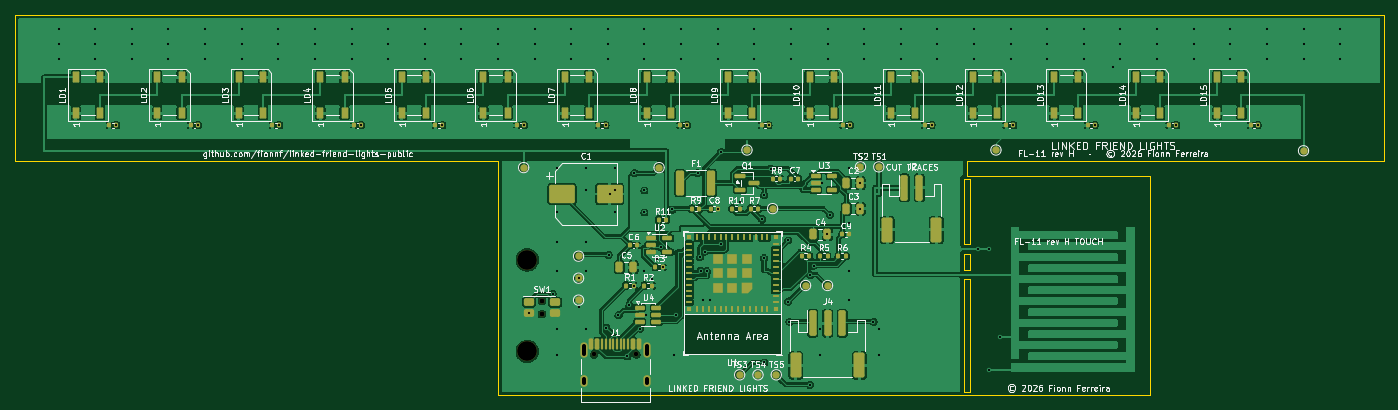
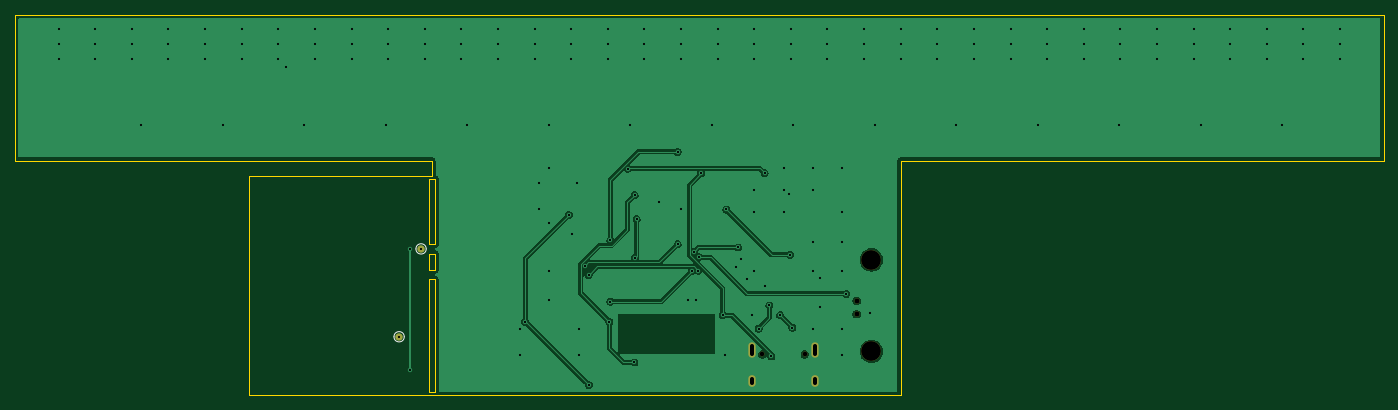
Circuit board: 11 layer files. Board 187.0 x 52.0 mm.
- bottom_copper: fl11-B_Cu.gbr (48558 bytes)
- bottom_mask: fl11-B_Mask.gbr (1028 bytes)
- paste: fl11-B_Paste.gbr (449 bytes)
- bottom_silk: fl11-B_Silkscreen.gbr (804 bytes)
- outline: fl11-Edge_Cuts.gbr (1511 bytes)
- top_copper: fl11-F_Cu.gbr (333700 bytes)
- top_mask: fl11-F_Mask.gbr (11100 bytes)
- paste: fl11-F_Paste.gbr (9880 bytes)
- top_silk: fl11-F_Silkscreen.gbr (142769 bytes)
- drill: fl11-NPTH.drl (530 bytes)
- drill: fl11-PTH.drl (3065 bytes)

=== bottom_copper: fl11-B_Cu.gbr (48558 bytes, source omitted) ===
=== bottom_mask: fl11-B_Mask.gbr ===
%TF.GenerationSoftware,KiCad,Pcbnew,10.0.5*%
%TF.CreationDate,2026-08-20T15:23:36+02:00*%
%TF.ProjectId,fl11,666c3131-2e6b-4696-9361-645f70636258,rev?*%
%TF.SameCoordinates,Original*%
%TF.FileFunction,Soldermask,Bot*%
%TF.FilePolarity,Negative*%
%FSLAX46Y46*%
G04 Gerber Fmt 4.6, Leading zero omitted, Abs format (unit mm)*
G04 Created by KiCad (PCBNEW 10.0.5) date 2026-08-20 15:23:36*
%MOMM*%
%LPD*%
G01*
G04 APERTURE LIST*
%ADD10C,2.700000*%
%ADD11C,0.700000*%
%ADD12C,0.650000*%
%ADD13O,1.000000X2.100000*%
%ADD14O,1.000000X1.600000*%
%ADD15C,1.000000*%
G04 APERTURE END LIST*
D10*
%TO.C,H2*%
X70000000Y-33500000D03*
%TD*%
D11*
%TO.C,SW1*%
X72000000Y-39100000D03*
X72000000Y-40900000D03*
%TD*%
D10*
%TO.C,H1*%
X70000000Y-46000000D03*
%TD*%
D12*
%TO.C,J1*%
X79110000Y-46400000D03*
X84890000Y-46400000D03*
D13*
X77680000Y-45870000D03*
D14*
X77680000Y-50050000D03*
D13*
X86320000Y-45870000D03*
D14*
X86320000Y-50050000D03*
%TD*%
D15*
%TO.C,J3_2*%
X131500000Y-32000000D03*
%TD*%
%TO.C,J3_1*%
X134500000Y-44000000D03*
%TD*%
M02*

=== paste: fl11-B_Paste.gbr ===
%TF.GenerationSoftware,KiCad,Pcbnew,10.0.5*%
%TF.CreationDate,2026-08-20T15:23:36+02:00*%
%TF.ProjectId,fl11,666c3131-2e6b-4696-9361-645f70636258,rev?*%
%TF.SameCoordinates,Original*%
%TF.FileFunction,Paste,Bot*%
%TF.FilePolarity,Positive*%
%FSLAX46Y46*%
G04 Gerber Fmt 4.6, Leading zero omitted, Abs format (unit mm)*
G04 Created by KiCad (PCBNEW 10.0.5) date 2026-08-20 15:23:36*
%MOMM*%
%LPD*%
G01*
G04 APERTURE LIST*
G04 APERTURE END LIST*
M02*

=== bottom_silk: fl11-B_Silkscreen.gbr ===
%TF.GenerationSoftware,KiCad,Pcbnew,10.0.5*%
%TF.CreationDate,2026-08-20T15:23:36+02:00*%
%TF.ProjectId,fl11,666c3131-2e6b-4696-9361-645f70636258,rev?*%
%TF.SameCoordinates,Original*%
%TF.FileFunction,Legend,Bot*%
%TF.FilePolarity,Positive*%
%FSLAX46Y46*%
G04 Gerber Fmt 4.6, Leading zero omitted, Abs format (unit mm)*
G04 Created by KiCad (PCBNEW 10.0.5) date 2026-08-20 15:23:36*
%MOMM*%
%LPD*%
G01*
G04 APERTURE LIST*
%ADD10C,0.120000*%
G04 APERTURE END LIST*
%TO.C,J3_2*%
D10*
X132200000Y-32000000D02*
G75*
G02*
X130800000Y-32000000I-700000J0D01*
G01*
X130800000Y-32000000D02*
G75*
G02*
X132200000Y-32000000I700000J0D01*
G01*
%TO.C,J3_1*%
X135200000Y-44000000D02*
G75*
G02*
X133800000Y-44000000I-700000J0D01*
G01*
X133800000Y-44000000D02*
G75*
G02*
X135200000Y-44000000I700000J0D01*
G01*
%TD*%
M02*

=== outline: fl11-Edge_Cuts.gbr ===
%TF.GenerationSoftware,KiCad,Pcbnew,10.0.5*%
%TF.CreationDate,2026-08-20T15:23:36+02:00*%
%TF.ProjectId,fl11,666c3131-2e6b-4696-9361-645f70636258,rev?*%
%TF.SameCoordinates,Original*%
%TF.FileFunction,Profile,NP*%
%FSLAX46Y46*%
G04 Gerber Fmt 4.6, Leading zero omitted, Abs format (unit mm)*
G04 Created by KiCad (PCBNEW 10.0.5) date 2026-08-20 15:23:36*
%MOMM*%
%LPD*%
G01*
G04 APERTURE LIST*
%TA.AperFunction,Profile*%
%ADD10C,0.100000*%
%TD*%
G04 APERTURE END LIST*
D10*
X0Y0D02*
X187000000Y0D01*
X0Y-20000000D02*
X0Y0D01*
X66000000Y-20000000D02*
X0Y-20000000D01*
X66000000Y-52000000D02*
X66000000Y-20000000D01*
X129600000Y-22400000D02*
X129600000Y-31350000D01*
X129600000Y-22400000D02*
X130400000Y-22400000D01*
X129600000Y-31350000D02*
X130400000Y-31350000D01*
X129600000Y-32650000D02*
X129600000Y-34850000D01*
X129600000Y-32650000D02*
X130400000Y-32650000D01*
X129600000Y-34850000D02*
X130400000Y-34850000D01*
X129600000Y-36150000D02*
X129600000Y-51600000D01*
X129600000Y-36150000D02*
X130400000Y-36150000D01*
X129600000Y-51600000D02*
X130400000Y-51600000D01*
X130000000Y-20000000D02*
X130000000Y-22000000D01*
X130000000Y-22000000D02*
X155000000Y-22000000D01*
X130400000Y-22400000D02*
X130400000Y-31350000D01*
X130400000Y-32650000D02*
X130400000Y-34850000D01*
X130400000Y-36150000D02*
X130400000Y-51600000D01*
X155000000Y-22000000D02*
X155000000Y-52000000D01*
X155000000Y-52000000D02*
X66000000Y-52000000D01*
X187000000Y0D02*
X187000000Y-20000000D01*
X187000000Y-20000000D02*
X130000000Y-20000000D01*
M02*

=== top_copper: fl11-F_Cu.gbr (333700 bytes, source omitted) ===
=== top_mask: fl11-F_Mask.gbr (11100 bytes, source omitted) ===
=== paste: fl11-F_Paste.gbr (9880 bytes, source omitted) ===
=== top_silk: fl11-F_Silkscreen.gbr (142769 bytes, source omitted) ===
=== drill: fl11-NPTH.drl ===
M48
; DRILL file KiCad 10.0.5 date 2026-08-20T15:23:36
; FORMAT={-:-/ absolute / metric / decimal}
; #@! TF.CreationDate,2026-08-20T15:23:36+02:00
; #@! TF.GenerationSoftware,Kicad,Pcbnew,10.0.5
; #@! TF.FileFunction,NonPlated,1,2,NPTH
FMAT,2
METRIC
; #@! TA.AperFunction,NonPlated,NPTH,ComponentDrill
T1C0.650
; #@! TA.AperFunction,NonPlated,NPTH,ComponentDrill
T2C0.700
; #@! TA.AperFunction,NonPlated,NPTH,ComponentDrill
T3C2.700
%
G90
G05
T1
X79.11Y-46.4
X84.89Y-46.4
T2
X72.0Y-39.1
X72.0Y-40.9
T3
X70.0Y-33.5
X70.0Y-46.0
M30

=== drill: fl11-PTH.drl ===
M48
; DRILL file KiCad 10.0.5 date 2026-08-20T15:23:36
; FORMAT={-:-/ absolute / metric / decimal}
; #@! TF.CreationDate,2026-08-20T15:23:36+02:00
; #@! TF.GenerationSoftware,Kicad,Pcbnew,10.0.5
; #@! TF.FileFunction,Plated,1,2,PTH
FMAT,2
METRIC
; #@! TA.AperFunction,Plated,PTH,ViaDrill
T1C0.300
; #@! TA.AperFunction,Plated,PTH,ComponentDrill
T2C0.600
%
G90
G05
T1
X6.0Y-2.0
X6.0Y-4.0
X6.0Y-6.0
X11.0Y-2.0
X11.0Y-4.0
X11.0Y-6.0
X13.88Y-15.1
X16.0Y-2.0
X16.0Y-4.0
X16.0Y-6.0
X21.0Y-2.0
X21.0Y-4.0
X21.0Y-6.0
X25.013Y-15.1
X26.0Y-2.0
X26.0Y-4.0
X26.0Y-6.0
X31.0Y-2.0
X31.0Y-4.0
X31.0Y-6.0
X36.0Y-2.0
X36.0Y-4.0
X36.0Y-6.0
X36.147Y-15.1
X41.0Y-2.0
X41.0Y-4.0
X41.0Y-6.0
X46.0Y-2.0
X46.0Y-4.0
X46.0Y-6.0
X47.28Y-15.1
X51.0Y-2.0
X51.0Y-4.0
X51.0Y-6.0
X56.0Y-2.0
X56.0Y-4.0
X56.0Y-6.0
X58.413Y-15.1
X61.0Y-2.0
X61.0Y-4.0
X61.0Y-6.0
X66.0Y-2.0
X66.0Y-4.0
X66.0Y-6.0
X69.547Y-15.1
X70.2Y-40.72
X71.0Y-2.0
X71.0Y-4.0
X71.0Y-6.0
X73.444Y-38.127
X74.0Y-21.0
X74.0Y-27.0
X74.0Y-31.0
X74.0Y-35.0
X74.0Y-43.0
X74.0Y-46.5
X76.0Y-2.0
X76.0Y-4.0
X76.0Y-6.0
X77.0Y-36.0
X77.0Y-39.9
X78.0Y-21.0
X78.0Y-24.0
X78.0Y-31.0
X78.0Y-35.0
X78.0Y-43.0
X80.68Y-15.1
X80.792Y-42.756
X81.0Y-2.0
X81.0Y-4.0
X81.0Y-6.0
X81.117Y-32.814
X81.25Y-24.5
X82.0Y-21.0
X82.0Y-24.0
X82.0Y-27.0
X82.455Y-41.038
X83.658Y-46.688
X83.941Y-39.704
X84.51Y-37.0
X84.588Y-21.65
X85.41Y-42.875
X86.0Y-2.0
X86.0Y-4.0
X86.0Y-6.0
X86.0Y-24.0
X86.0Y-27.0
X86.0Y-35.0
X86.263Y-41.0
X87.01Y-36.1
X87.763Y-33.35
X88.195Y-31.794
X88.51Y-34.5
X89.8Y-26.617
X90.0Y-46.5
X90.297Y-41.038
X91.0Y-2.0
X91.0Y-4.0
X91.0Y-6.0
X91.813Y-15.1
X93.245Y-21.652
X93.579Y-33.136
X93.674Y-34.963
X94.0Y-39.0
X94.228Y-32.382
X94.54Y-35.038
X95.0Y-39.0
X95.98Y-26.5
X96.0Y-2.0
X96.0Y-4.0
X96.0Y-6.0
X96.45Y-31.35
X96.474Y-18.75
X99.01Y-25.6
X101.0Y-2.0
X101.0Y-4.0
X101.0Y-6.0
X102.069Y-27.933
X102.325Y-33.247
X102.339Y-24.65
X102.365Y-47.5
X102.947Y-15.1
X103.265Y-21.05
X105.637Y-30.849
X105.637Y-39.188
X105.787Y-41.95
X106.0Y-2.0
X106.0Y-4.0
X106.0Y-6.0
X108.596Y-50.568
X108.622Y-35.55
X109.099Y-34.282
X110.0Y-43.0
X110.0Y-46.5
X110.262Y-23.0
X110.95Y-30.0
X111.0Y-2.0
X111.0Y-4.0
X111.0Y-6.0
X111.331Y-27.366
X113.98Y-28.5
X114.0Y-21.0
X114.0Y-35.0
X114.0Y-39.0
X114.08Y-15.1
X115.45Y-23.0
X115.45Y-26.5
X116.0Y-2.0
X116.0Y-4.0
X116.0Y-6.0
X117.274Y-41.95
X118.0Y-43.0
X118.0Y-46.5
X121.0Y-2.0
X121.0Y-4.0
X121.0Y-6.0
X125.213Y-15.1
X126.0Y-2.0
X126.0Y-4.0
X126.0Y-6.0
X131.0Y-2.0
X131.0Y-4.0
X131.0Y-6.0
X131.5Y-32.0
X133.0Y-32.0
X133.0Y-48.6
X134.5Y-44.0
X136.0Y-2.0
X136.0Y-4.0
X136.0Y-6.0
X136.347Y-15.1
X141.0Y-2.0
X141.0Y-4.0
X141.0Y-6.0
X146.0Y-2.0
X146.0Y-4.0
X146.0Y-6.0
X147.48Y-15.1
X149.961Y-7.15
X151.0Y-2.0
X151.0Y-4.0
X151.0Y-6.0
X156.0Y-2.0
X156.0Y-4.0
X156.0Y-6.0
X158.613Y-15.1
X161.0Y-2.0
X161.0Y-4.0
X161.0Y-6.0
X166.0Y-2.0
X166.0Y-4.0
X166.0Y-6.0
X169.747Y-15.1
X171.0Y-2.0
X171.0Y-4.0
X171.0Y-6.0
X176.0Y-2.0
X176.0Y-4.0
X176.0Y-6.0
X181.0Y-2.0
X181.0Y-4.0
X181.0Y-6.0
T2
X77.68Y-45.32G85X77.68Y-46.42
G05
X77.68Y-49.75G85X77.68Y-50.35
G05
X86.32Y-45.32G85X86.32Y-46.42
G05
X86.32Y-49.75G85X86.32Y-50.35
G05
M30
